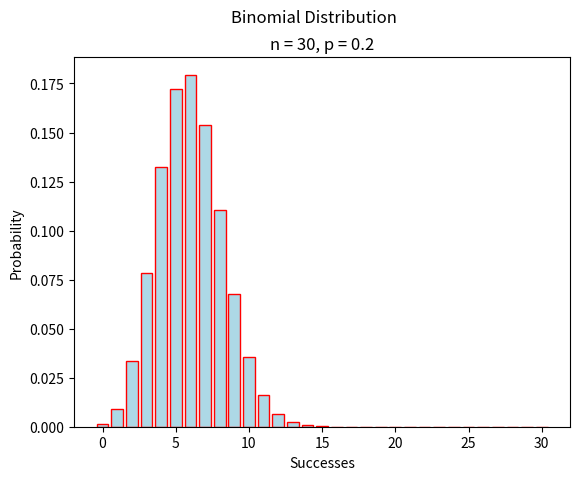

This figure's Python source:
##################################################################################
###                           IMPORT LIBRARIES                                 ###
##################################################################################

import matplotlib

## NOTE: How-To: Run This Script On Your Computer
#
# To render the website, I have to use a "headless" backend to generate the images. 
# If you want to run this script on your computer, comment out the following line 
# with the "#" you see appended to each line of this comment:

matplotlib.use('agg')

import matplotlib.pyplot as plt
import math

##################################################################################
###                                FUNCTIONS                                   ###
##################################################################################

def combination(n, r):
    return math.factorial(n) / ( math.factorial(r) * math.factorial(n-r) )

def binomial(n, p, x):
    return (p ** x) * ((1 - p) ** (n - x)) * combination(n, x)

##################################################################################
###                                SCRIPT                                      ###
##################################################################################

# Create New Figures and Axes
(fig, axs) = plt.subplots()

n = 30
p = 0.2

# Label the graph appropriately
plt.suptitle("Binomial Distribution")
plt.title(f"n = {n}, p = {p}")
axs.set_xlabel("Successes")
axs.set_ylabel("Probability")

successes = [x for x in range(n + 1) ]
probabilities = [ binomial(n, p, x) for x in range(n +1) ]

# Generate and output
axs.bar(successes, probabilities, color="lightblue", ec="red")
plt.show()
